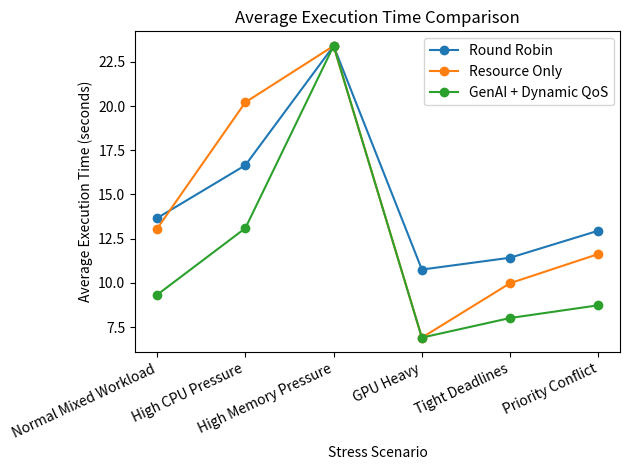
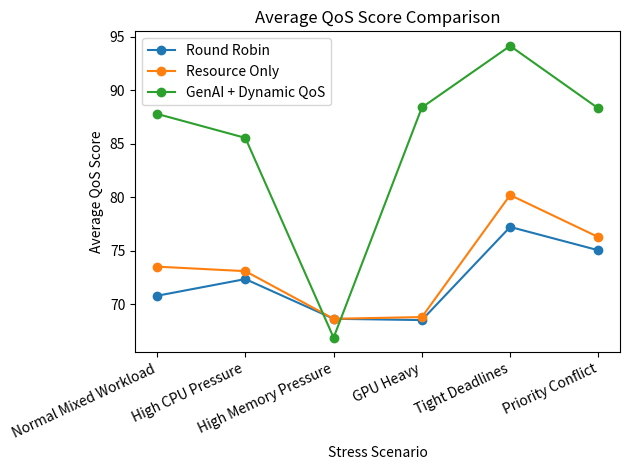
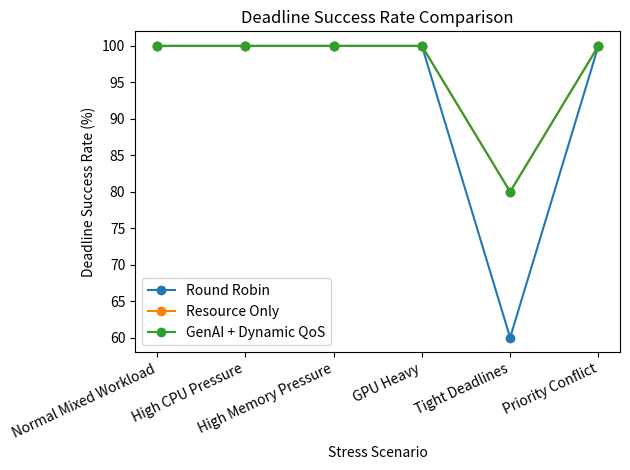
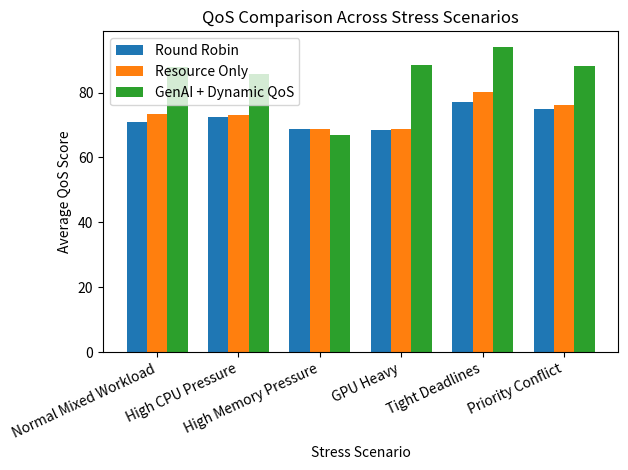

Python code for these plots, in order:
import csv
import os

import matplotlib.pyplot as plt


RESULTS_DIR = os.path.join(
    "experiments",
    "results"
)

CSV_FILE = os.path.join(
    RESULTS_DIR,
    "genai_stress_results.csv"
)

EXECUTION_GRAPH = os.path.join(
    RESULTS_DIR,
    "execution_time_comparison.png"
)

QOS_GRAPH = os.path.join(
    RESULTS_DIR,
    "qos_comparison.png"
)

DEADLINE_GRAPH = os.path.join(
    RESULTS_DIR,
    "deadline_success_comparison.png"
)

SUMMARY_GRAPH = os.path.join(
    RESULTS_DIR,
    "scheduler_comparison.png"
)


RESULTS = [
    {
        "scenario": "Normal Mixed Workload",
        "scheduler": "Round Robin",
        "total_tasks": 10,
        "completed_tasks": 10,
        "failed_tasks": 0,
        "deadline_success_rate": 100.0,
        "average_execution_time": 13.66,
        "average_qos": 70.81
    },
    {
        "scenario": "Normal Mixed Workload",
        "scheduler": "Resource Only",
        "total_tasks": 10,
        "completed_tasks": 10,
        "failed_tasks": 0,
        "deadline_success_rate": 100.0,
        "average_execution_time": 13.06,
        "average_qos": 73.53
    },
    {
        "scenario": "Normal Mixed Workload",
        "scheduler": "GenAI + Dynamic QoS",
        "total_tasks": 10,
        "completed_tasks": 10,
        "failed_tasks": 0,
        "deadline_success_rate": 100.0,
        "average_execution_time": 9.32,
        "average_qos": 87.80
    },

    {
        "scenario": "High CPU Pressure",
        "scheduler": "Round Robin",
        "total_tasks": 10,
        "completed_tasks": 10,
        "failed_tasks": 0,
        "deadline_success_rate": 100.0,
        "average_execution_time": 16.65,
        "average_qos": 72.37
    },
    {
        "scenario": "High CPU Pressure",
        "scheduler": "Resource Only",
        "total_tasks": 10,
        "completed_tasks": 10,
        "failed_tasks": 0,
        "deadline_success_rate": 100.0,
        "average_execution_time": 20.21,
        "average_qos": 73.11
    },
    {
        "scenario": "High CPU Pressure",
        "scheduler": "GenAI + Dynamic QoS",
        "total_tasks": 10,
        "completed_tasks": 10,
        "failed_tasks": 0,
        "deadline_success_rate": 100.0,
        "average_execution_time": 13.09,
        "average_qos": 85.56
    },

    {
        "scenario": "High Memory Pressure",
        "scheduler": "Round Robin",
        "total_tasks": 10,
        "completed_tasks": 10,
        "failed_tasks": 0,
        "deadline_success_rate": 100.0,
        "average_execution_time": 23.40,
        "average_qos": 68.66
    },
    {
        "scenario": "High Memory Pressure",
        "scheduler": "Resource Only",
        "total_tasks": 10,
        "completed_tasks": 10,
        "failed_tasks": 0,
        "deadline_success_rate": 100.0,
        "average_execution_time": 23.40,
        "average_qos": 68.66
    },
    {
        "scenario": "High Memory Pressure",
        "scheduler": "GenAI + Dynamic QoS",
        "total_tasks": 10,
        "completed_tasks": 10,
        "failed_tasks": 0,
        "deadline_success_rate": 100.0,
        "average_execution_time": 23.40,
        "average_qos": 66.90
    },

    {
        "scenario": "GPU Heavy",
        "scheduler": "Round Robin",
        "total_tasks": 10,
        "completed_tasks": 10,
        "failed_tasks": 0,
        "deadline_success_rate": 100.0,
        "average_execution_time": 10.75,
        "average_qos": 68.54
    },
    {
        "scenario": "GPU Heavy",
        "scheduler": "Resource Only",
        "total_tasks": 10,
        "completed_tasks": 10,
        "failed_tasks": 0,
        "deadline_success_rate": 100.0,
        "average_execution_time": 6.90,
        "average_qos": 68.82
    },
    {
        "scenario": "GPU Heavy",
        "scheduler": "GenAI + Dynamic QoS",
        "total_tasks": 10,
        "completed_tasks": 10,
        "failed_tasks": 0,
        "deadline_success_rate": 100.0,
        "average_execution_time": 6.90,
        "average_qos": 88.40
    },

    {
        "scenario": "Tight Deadlines",
        "scheduler": "Round Robin",
        "total_tasks": 10,
        "completed_tasks": 6,
        "failed_tasks": 4,
        "deadline_success_rate": 60.0,
        "average_execution_time": 11.42,
        "average_qos": 77.24
    },
    {
        "scenario": "Tight Deadlines",
        "scheduler": "Resource Only",
        "total_tasks": 10,
        "completed_tasks": 8,
        "failed_tasks": 2,
        "deadline_success_rate": 80.0,
        "average_execution_time": 9.98,
        "average_qos": 80.22
    },
    {
        "scenario": "Tight Deadlines",
        "scheduler": "GenAI + Dynamic QoS",
        "total_tasks": 10,
        "completed_tasks": 8,
        "failed_tasks": 2,
        "deadline_success_rate": 80.0,
        "average_execution_time": 8.01,
        "average_qos": 94.15
    },

    {
        "scenario": "Priority Conflict",
        "scheduler": "Round Robin",
        "total_tasks": 10,
        "completed_tasks": 10,
        "failed_tasks": 0,
        "deadline_success_rate": 100.0,
        "average_execution_time": 12.95,
        "average_qos": 75.06
    },
    {
        "scenario": "Priority Conflict",
        "scheduler": "Resource Only",
        "total_tasks": 10,
        "completed_tasks": 10,
        "failed_tasks": 0,
        "deadline_success_rate": 100.0,
        "average_execution_time": 11.63,
        "average_qos": 76.29
    },
    {
        "scenario": "Priority Conflict",
        "scheduler": "GenAI + Dynamic QoS",
        "total_tasks": 10,
        "completed_tasks": 10,
        "failed_tasks": 0,
        "deadline_success_rate": 100.0,
        "average_execution_time": 8.73,
        "average_qos": 88.31
    }
]


def create_results_directory():
    os.makedirs(
        RESULTS_DIR,
        exist_ok=True
    )


def save_csv():
    fieldnames = [
        "scenario",
        "scheduler",
        "total_tasks",
        "completed_tasks",
        "failed_tasks",
        "deadline_success_rate",
        "average_execution_time",
        "average_qos"
    ]

    with open(
        CSV_FILE,
        "w",
        newline="",
        encoding="utf-8"
    ) as file:

        writer = csv.DictWriter(
            file,
            fieldnames=fieldnames
        )

        writer.writeheader()

        for result in RESULTS:
            writer.writerow(result)

    print(f"CSV created: {CSV_FILE}")


def get_scenario_data(scenario):
    return [
        result
        for result in RESULTS
        if result["scenario"] == scenario
    ]


def create_execution_time_graph():
    scenarios = list(
        dict.fromkeys(
            result["scenario"]
            for result in RESULTS
        )
    )

    schedulers = [
        "Round Robin",
        "Resource Only",
        "GenAI + Dynamic QoS"
    ]

    for scheduler in schedulers:

        values = []

        for scenario in scenarios:

            matching = [
                result
                for result in RESULTS
                if (
                    result["scenario"] == scenario
                    and result["scheduler"] == scheduler
                )
            ]

            values.append(
                matching[0]["average_execution_time"]
            )

        plt.plot(
            scenarios,
            values,
            marker="o",
            label=scheduler
        )

    plt.title(
        "Average Execution Time Comparison"
    )

    plt.xlabel("Stress Scenario")
    plt.ylabel("Average Execution Time (seconds)")

    plt.xticks(
        rotation=25,
        ha="right"
    )

    plt.legend()
    plt.tight_layout()

    plt.savefig(
        EXECUTION_GRAPH,
        dpi=300
    )

    plt.close()

    print(
        f"Graph created: {EXECUTION_GRAPH}"
    )


def create_qos_graph():
    scenarios = list(
        dict.fromkeys(
            result["scenario"]
            for result in RESULTS
        )
    )

    schedulers = [
        "Round Robin",
        "Resource Only",
        "GenAI + Dynamic QoS"
    ]

    for scheduler in schedulers:

        values = []

        for scenario in scenarios:

            matching = [
                result
                for result in RESULTS
                if (
                    result["scenario"] == scenario
                    and result["scheduler"] == scheduler
                )
            ]

            values.append(
                matching[0]["average_qos"]
            )

        plt.plot(
            scenarios,
            values,
            marker="o",
            label=scheduler
        )

    plt.title(
        "Average QoS Score Comparison"
    )

    plt.xlabel("Stress Scenario")
    plt.ylabel("Average QoS Score")

    plt.xticks(
        rotation=25,
        ha="right"
    )

    plt.legend()
    plt.tight_layout()

    plt.savefig(
        QOS_GRAPH,
        dpi=300
    )

    plt.close()

    print(
        f"Graph created: {QOS_GRAPH}"
    )


def create_deadline_graph():
    scenarios = list(
        dict.fromkeys(
            result["scenario"]
            for result in RESULTS
        )
    )

    schedulers = [
        "Round Robin",
        "Resource Only",
        "GenAI + Dynamic QoS"
    ]

    for scheduler in schedulers:

        values = []

        for scenario in scenarios:

            matching = [
                result
                for result in RESULTS
                if (
                    result["scenario"] == scenario
                    and result["scheduler"] == scheduler
                )
            ]

            values.append(
                matching[0]["deadline_success_rate"]
            )

        plt.plot(
            scenarios,
            values,
            marker="o",
            label=scheduler
        )

    plt.title(
        "Deadline Success Rate Comparison"
    )

    plt.xlabel("Stress Scenario")
    plt.ylabel("Deadline Success Rate (%)")

    plt.xticks(
        rotation=25,
        ha="right"
    )

    plt.legend()
    plt.tight_layout()

    plt.savefig(
        DEADLINE_GRAPH,
        dpi=300
    )

    plt.close()

    print(
        f"Graph created: {DEADLINE_GRAPH}"
    )


def create_summary_graph():
    scenarios = list(
        dict.fromkeys(
            result["scenario"]
            for result in RESULTS
        )
    )

    genai_values = []
    resource_values = []
    round_robin_values = []

    for scenario in scenarios:

        scenario_results = get_scenario_data(
            scenario
        )

        for result in scenario_results:

            if result["scheduler"] == "GenAI + Dynamic QoS":
                genai_values.append(
                    result["average_qos"]
                )

            elif result["scheduler"] == "Resource Only":
                resource_values.append(
                    result["average_qos"]
                )

            elif result["scheduler"] == "Round Robin":
                round_robin_values.append(
                    result["average_qos"]
                )

    x_positions = range(
        len(scenarios)
    )

    width = 0.25

    plt.bar(
        [
            x - width
            for x in x_positions
        ],
        round_robin_values,
        width=width,
        label="Round Robin"
    )

    plt.bar(
        x_positions,
        resource_values,
        width=width,
        label="Resource Only"
    )

    plt.bar(
        [
            x + width
            for x in x_positions
        ],
        genai_values,
        width=width,
        label="GenAI + Dynamic QoS"
    )

    plt.title(
        "QoS Comparison Across Stress Scenarios"
    )

    plt.xlabel("Stress Scenario")
    plt.ylabel("Average QoS Score")

    plt.xticks(
        list(x_positions),
        scenarios,
        rotation=25,
        ha="right"
    )

    plt.legend()
    plt.tight_layout()

    plt.savefig(
        SUMMARY_GRAPH,
        dpi=300
    )

    plt.close()

    print(
        f"Graph created: {SUMMARY_GRAPH}"
    )


def main():
    print("=" * 60)
    print("STEP 16 - STRESS RESULTS EXPORT")
    print("=" * 60)

    create_results_directory()

    save_csv()

    create_execution_time_graph()

    create_qos_graph()

    create_deadline_graph()

    create_summary_graph()

    print("=" * 60)
    print("STEP 16 COMPLETED SUCCESSFULLY")
    print("=" * 60)


if __name__ == "__main__":
    main()
